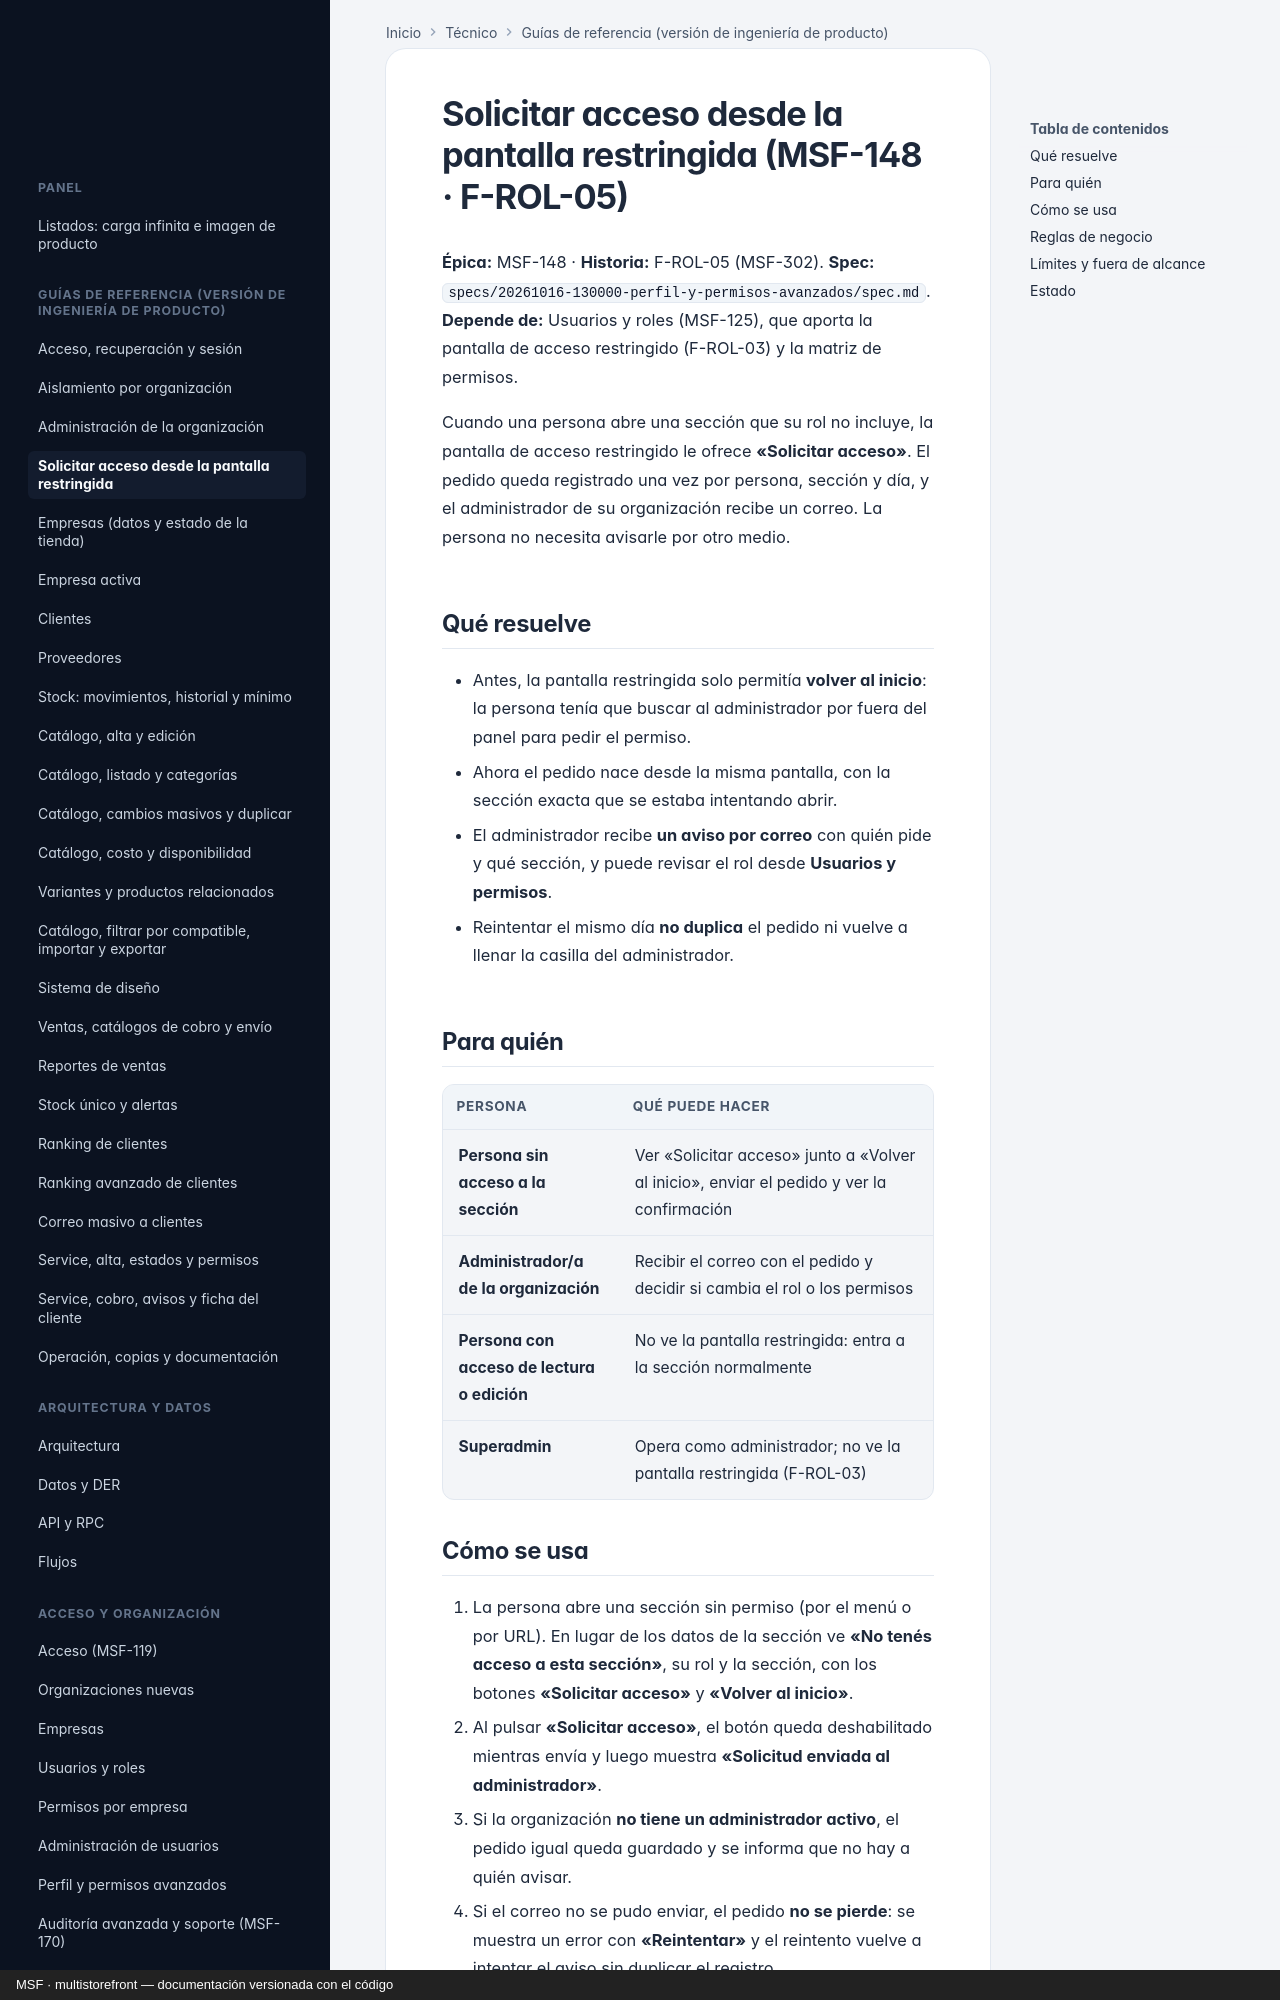

repository: nicolasjones/multistorefront-meli · page: solicitar-acceso/index.html · generator: mkdocs · copyright: MSF · multistorefront — documentación versionada con el código

---
owner: producto
sources:
  - specs
  - apps/web/src/pages/acceso-restringido
  - apps/web/src/lib/solicitarAcceso.ts
---

# Solicitar acceso desde la pantalla restringida (MSF-148 · F-ROL-05)

**Épica:** MSF-148 · **Historia:** F-ROL-05 (MSF-302).
**Spec:** `specs/20261016-130000-perfil-y-permisos-avanzados/spec.md`.
**Depende de:** Usuarios y roles (MSF-125), que aporta la pantalla de acceso restringido (F-ROL-03) y la
matriz de permisos.

Cuando una persona abre una sección que su rol no incluye, la pantalla de acceso restringido le ofrece
**«Solicitar acceso»**. El pedido queda registrado una vez por persona, sección y día, y el administrador
de su organización recibe un correo. La persona no necesita avisarle por otro medio.

## Qué resuelve

- Antes, la pantalla restringida solo permitía **volver al inicio**: la persona tenía que buscar al
  administrador por fuera del panel para pedir el permiso.
- Ahora el pedido nace desde la misma pantalla, con la sección exacta que se estaba intentando abrir.
- El administrador recibe **un aviso por correo** con quién pide y qué sección, y puede revisar el rol desde
  **Usuarios y permisos**.
- Reintentar el mismo día **no duplica** el pedido ni vuelve a llenar la casilla del administrador.

## Para quién

| Persona | Qué puede hacer |
|---|---|
| **Persona sin acceso a la sección** | Ver «Solicitar acceso» junto a «Volver al inicio», enviar el pedido y ver la confirmación |
| **Administrador/a de la organización** | Recibir el correo con el pedido y decidir si cambia el rol o los permisos |
| **Persona con acceso de lectura o edición** | No ve la pantalla restringida: entra a la sección normalmente |
| **Superadmin** | Opera como administrador; no ve la pantalla restringida (F-ROL-03) |
